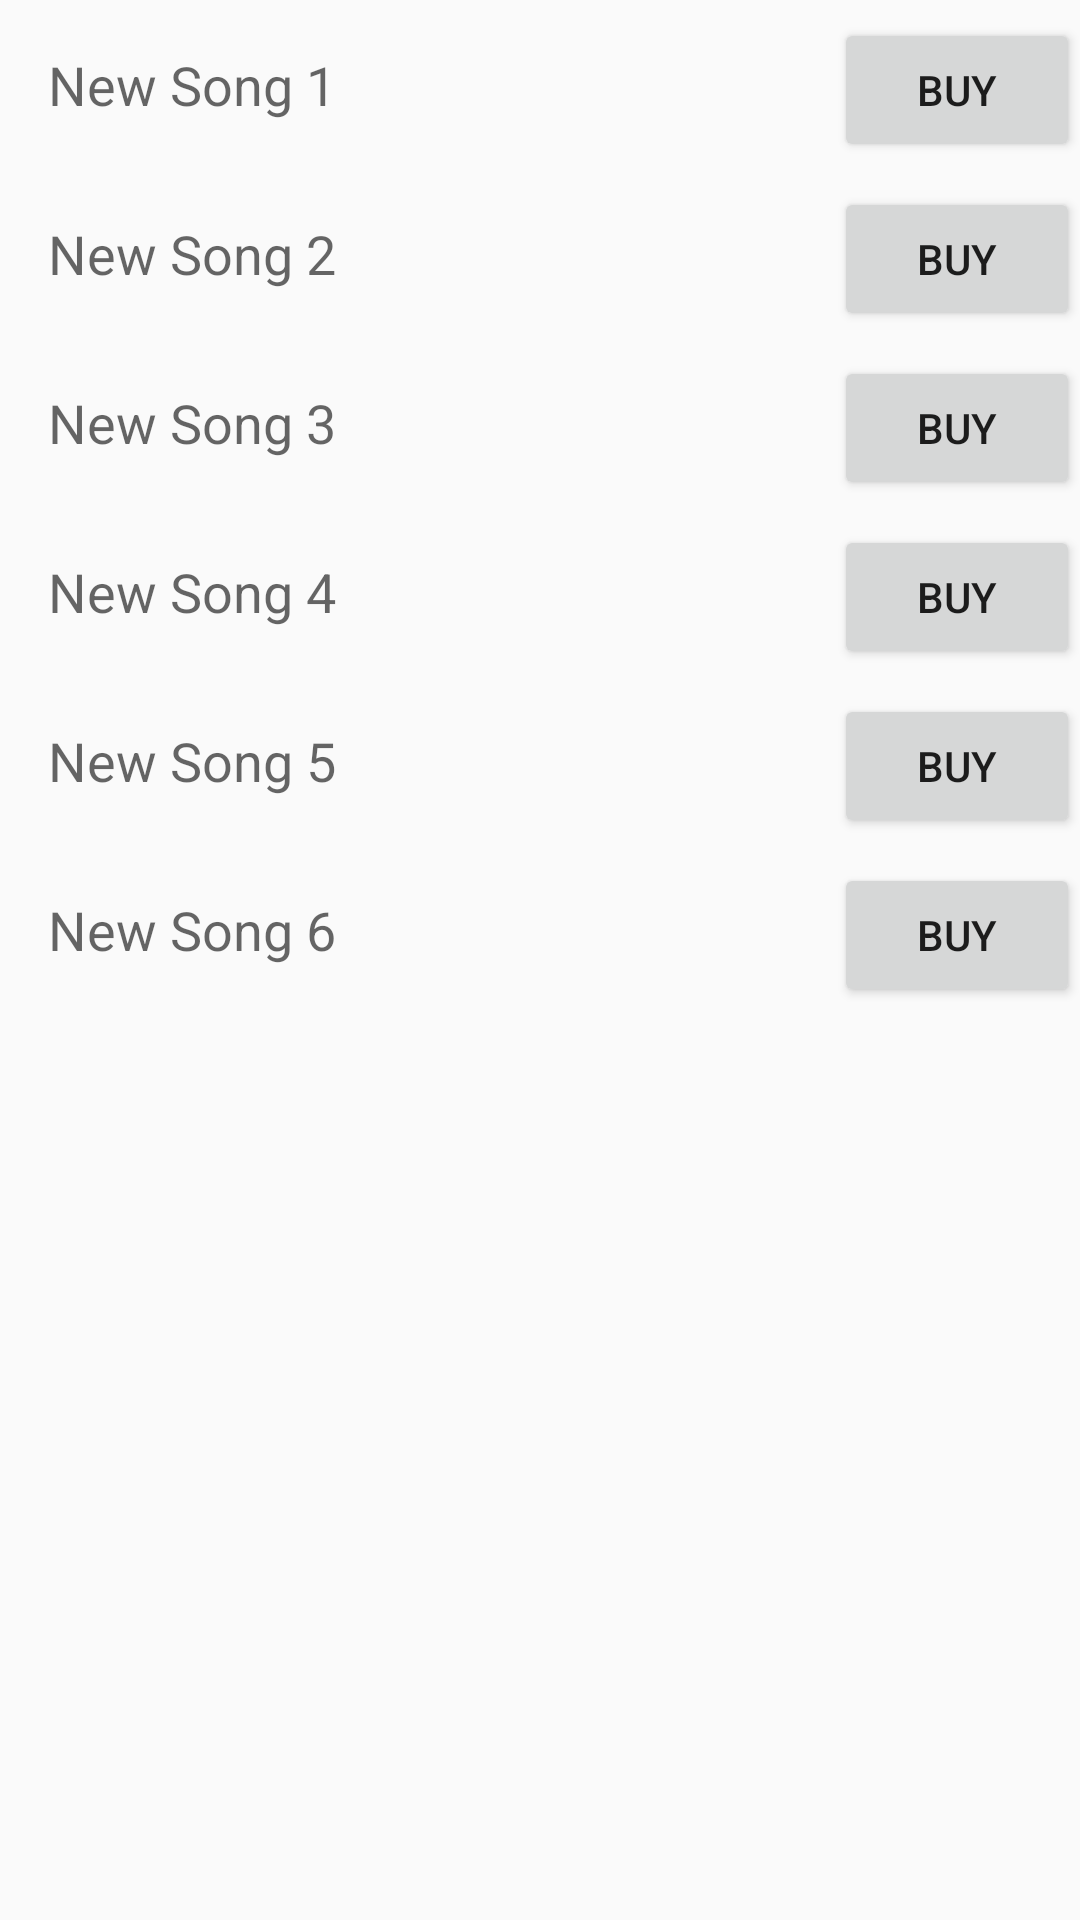

Reconstruct the res/layout file that produces this screen, plus the resources it refers to.
<!-- AndroidManifest.xml: application theme AppTheme -->
<!-- res/layout/activity_music_store.xml -->
<?xml version="1.0" encoding="utf-8"?>
<LinearLayout
    android:orientation="vertical"
    xmlns:android="http://schemas.android.com/apk/res/android"
    xmlns:app="http://schemas.android.com/apk/res-auto"
    xmlns:tools="http://schemas.android.com/tools"
    android:layout_width="match_parent"
    android:layout_height="match_parent"
    tools:context="com.example.jilson.musicalstructureapp.MusicStoreActivity">

    <ScrollView
        android:layout_width="match_parent"
        android:layout_height="match_parent">

        <LinearLayout
            android:orientation="vertical"
            android:layout_width="match_parent"
            android:layout_height="wrap_content">

            <LinearLayout
                android:layout_width="match_parent"
                android:layout_height="wrap_content">

                <TextView
                    style="@style/MusicStoreTextStyle"
                    android:text="@string/new_song_1" />

                <Button
                    android:id="@+id/buy_button_1"
                    android:layout_width="wrap_content"
                    android:layout_height="wrap_content"
                    android:layout_marginLeft="150dp"
                    android:text="@string/buy"/>

            </LinearLayout>

            <LinearLayout
                android:layout_width="match_parent"
                android:layout_height="wrap_content">

                <TextView
                    style="@style/MusicStoreTextStyle"
                    android:text="@string/new_song_2" />

                <Button
                    android:id="@+id/buy_button_2"
                    android:layout_width="wrap_content"
                    android:layout_height="wrap_content"
                    android:layout_marginLeft="150dp"
                    android:text="@string/buy"/>

            </LinearLayout>

            <LinearLayout
                android:layout_width="match_parent"
                android:layout_height="wrap_content">

                <TextView
                    style="@style/MusicStoreTextStyle"
                    android:text="@string/new_song_3" />

                <Button
                    android:id="@+id/buy_button_3"
                    android:layout_width="wrap_content"
                    android:layout_height="wrap_content"
                    android:layout_marginLeft="150dp"
                    android:text="@string/buy"/>

            </LinearLayout>

            <LinearLayout
                android:layout_width="match_parent"
                android:layout_height="wrap_content">

                <TextView
                    style="@style/MusicStoreTextStyle"
                    android:text="@string/new_song_4" />

                <Button
                    android:id="@+id/buy_button_4"
                    android:layout_width="wrap_content"
                    android:layout_height="wrap_content"
                    android:layout_marginLeft="150dp"
                    android:text="@string/buy"/>

            </LinearLayout>

            <LinearLayout
                android:layout_width="match_parent"
                android:layout_height="wrap_content">

                <TextView
                    style="@style/MusicStoreTextStyle"
                    android:text="@string/new_song_5" />

                <Button
                    android:id="@+id/buy_button_5"
                    android:layout_width="wrap_content"
                    android:layout_height="wrap_content"
                    android:layout_marginLeft="150dp"
                    android:text="@string/buy"/>

            </LinearLayout>

            <LinearLayout
                android:layout_width="match_parent"
                android:layout_height="wrap_content">

                <TextView
                    style="@style/MusicStoreTextStyle"
                    android:text="@string/new_song_6" />

                <Button
                    android:id="@+id/buy_button_6"
                    android:layout_width="wrap_content"
                    android:layout_height="wrap_content"
                    android:layout_marginLeft="150dp"
                    android:text="@string/buy"/>

            </LinearLayout>


        </LinearLayout>
    </ScrollView>
</LinearLayout>
<!-- resources referenced by this layout -->
<resources>
  <string name="buy">Buy</string>
  <string name="new_song_1">New Song 1</string>
  <string name="new_song_2">New Song 2</string>
  <string name="new_song_3">New Song 3</string>
  <string name="new_song_4">New Song 4</string>
  <string name="new_song_5">New Song 5</string>
  <string name="new_song_6">New Song 6</string>
  <style name="MusicStoreTextStyle">
          <item name="android:layout_width">wrap_content</item>
          <item name="android:layout_height">wrap_content</item>
          <item name="android:gravity">center_vertical</item>
          <item name="android:padding">16dp</item>
          <item name="android:textAppearance">?android:textAppearanceMedium</item>
      </style>
  <style name="AppTheme" parent="Theme.AppCompat.Light.DarkActionBar">
          
          <item name="colorPrimary">@color/colorPrimary</item>
          <item name="colorPrimaryDark">@color/colorPrimaryDark</item>
          <item name="colorAccent">@color/colorAccent</item>
      </style>
  <color name="colorPrimary">#3F51B5</color>
  <color name="colorPrimaryDark">#303F9F</color>
  <color name="colorAccent">#FF4081</color>
</resources>
